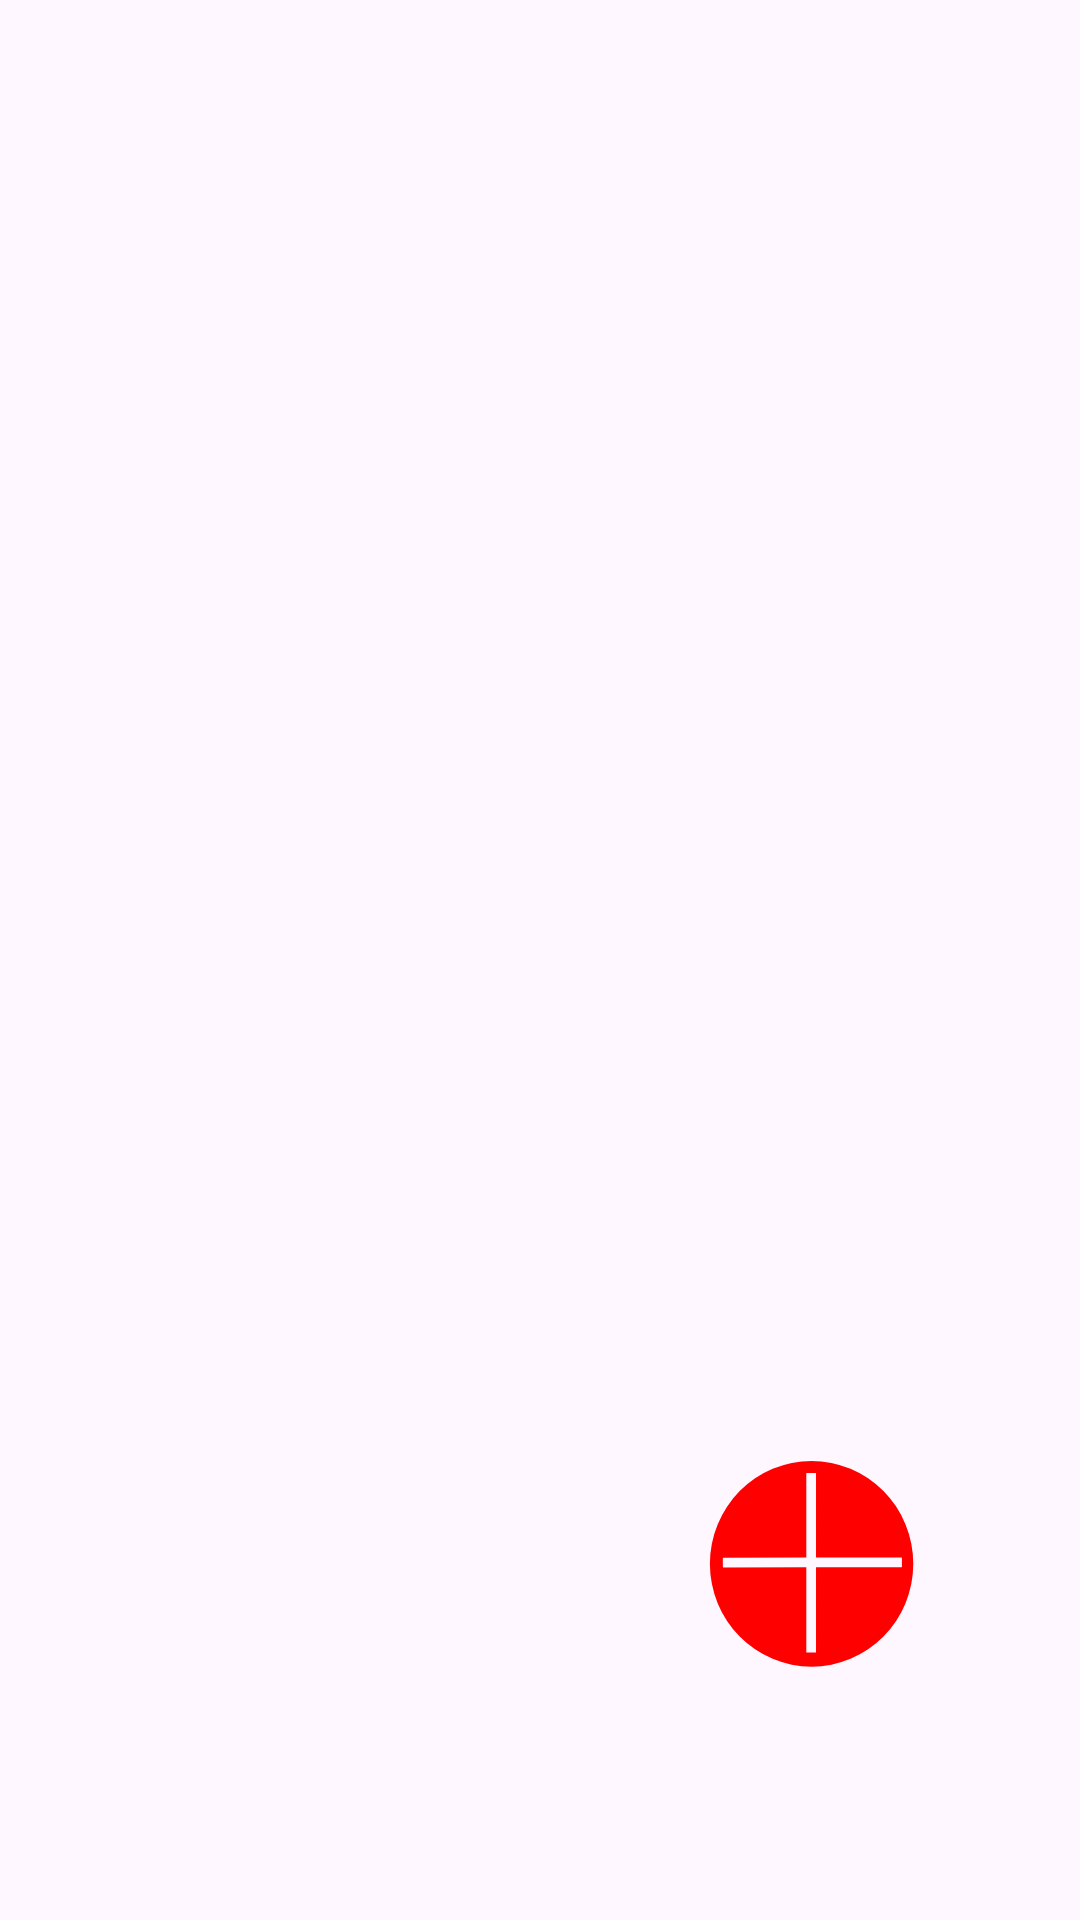

This screen was rendered from an Android layout file. Write that file and the resources it references.
<!-- AndroidManifest.xml: application theme Theme.TuskMeneger -->
<!-- res/layout/my_day_layout.xml -->
<?xml version="1.0" encoding="utf-8"?>
<androidx.constraintlayout.widget.ConstraintLayout xmlns:android="http://schemas.android.com/apk/res/android"
    xmlns:app="http://schemas.android.com/apk/res-auto"
    xmlns:tools="http://schemas.android.com/tools"
    android:layout_width="match_parent"
    android:layout_height="match_parent"
    android:id="@+id/main">


    <ImageView
        android:id="@+id/imageView4"
        android:layout_width="1202dp"
        android:layout_height="1454dp"
        app:layout_constraintBottom_toBottomOf="parent"
        app:layout_constraintEnd_toEndOf="parent"
        app:layout_constraintStart_toStartOf="parent"
        app:layout_constraintTop_toTopOf="parent"
        app:srcCompat="@drawable/backimg" />


    <androidx.constraintlayout.widget.ConstraintLayout
        android:id="@+id/mainconstrate1"
        android:clickable="false"
        android:layout_width="match_parent"
        android:layout_height="match_parent"
        app:layout_constraintBottom_toBottomOf="parent"
        app:layout_constraintEnd_toEndOf="parent"
        app:layout_constraintStart_toStartOf="parent"
        app:layout_constraintTop_toTopOf="parent">













        <ImageView
            android:id="@+id/imageFABButtonMDLayout"
            android:layout_width="115dp"
            android:layout_height="114dp"
            android:layout_marginEnd="32dp"
            android:layout_marginBottom="64dp"
            android:clickable="true"
            android:elevation="10dp"
            android:visibility="visible"
            app:layout_constraintBottom_toBottomOf="parent"
            app:layout_constraintEnd_toEndOf="parent"
            app:srcCompat="@drawable/plus2" />

        <ScrollView
            android:id="@+id/scrollView3"
            android:layout_width="409dp"
            android:layout_height="615dp"
            android:layout_marginTop="3dp"
            app:layout_constraintBottom_toBottomOf="parent"
            app:layout_constraintEnd_toEndOf="parent"
            app:layout_constraintStart_toStartOf="parent"
            app:layout_constraintTop_toBottomOf="@+id/frameLayoutText">

            <LinearLayout
                android:id="@+id/linearScrollMyDay"
                android:layout_width="match_parent"
                android:layout_height="wrap_content"
                android:orientation="vertical" />
        </ScrollView>

        <TextView
            android:id="@+id/textView6"
            android:layout_width="148dp"
            android:layout_height="27dp"
            android:layout_marginTop="20dp"
            android:layout_marginEnd="155dp"
            android:layout_marginBottom="693dp"
            android:text="Мой день"
            android:textColor="@color/white"
            android:textSize="20dp"
            app:layout_constraintBottom_toBottomOf="parent"
            app:layout_constraintEnd_toEndOf="parent"
            app:layout_constraintTop_toTopOf="parent"
            app:layout_constraintVertical_bias="0.444" />

        <TextView
            android:id="@+id/frameLayoutText"
            android:layout_width="180dp"
            android:layout_height="36dp"
            android:layout_marginEnd="189dp"
            android:layout_marginBottom="665dp"
            app:layout_constraintBottom_toBottomOf="parent"
            app:layout_constraintEnd_toEndOf="parent"
            app:layout_constraintHorizontal_bias="0.0"
            app:layout_constraintStart_toEndOf="@+id/imageView2"
            app:layout_constraintTop_toBottomOf="@+id/textView6"
            app:layout_constraintVertical_bias="0.0">

        </TextView>

        <ImageView
            android:id="@+id/imageView2"
            android:layout_width="66dp"
            android:layout_height="47dp"
            android:layout_marginTop="7dp"
            android:layout_marginEnd="1dp"
            android:layout_marginBottom="670dp"
            android:clickable="true"
            app:layout_constraintBottom_toBottomOf="parent"
            app:layout_constraintEnd_toStartOf="@+id/textView6"
            app:layout_constraintTop_toTopOf="parent"
            app:srcCompat="@drawable/arrow" />

        <FrameLayout
            android:id="@+id/frameCalendar"
            android:layout_width="200dp"
            android:layout_height="400dp"
            app:layout_constraintEnd_toEndOf="parent"
            app:layout_constraintTop_toTopOf="parent">

        </FrameLayout>

        <FrameLayout
            android:id="@+id/frameContainer"
            android:layout_width="360dp"
            android:layout_height="105dp"
            android:background="#00242424"
            android:visibility="gone"
            app:layout_constraintBottom_toBottomOf="parent"
            app:layout_constraintEnd_toEndOf="parent"
            app:layout_constraintStart_toStartOf="parent">


        </FrameLayout>

        <FrameLayout
            android:id="@+id/CalendarFrame"
            android:layout_width="wrap_content"
            android:layout_height="wrap_content"
            android:background="#242424"
            android:visibility="visible"
            app:layout_constraintEnd_toEndOf="parent"
            app:layout_constraintTop_toTopOf="parent" />

    </androidx.constraintlayout.widget.ConstraintLayout>

</androidx.constraintlayout.widget.ConstraintLayout>
<!-- resources referenced by this layout -->
<resources>
  <color name="white">#FFFFFFFF</color>
  <!-- drawable arrow (drawable) -->
  <vector xmlns:android="http://schemas.android.com/apk/res/android"
      android:width="210dp"
      android:height="297dp"
      android:viewportWidth="210"
      android:viewportHeight="297">
    <path
        android:pathData="M126.9,30.12L0,122.76L127.61,213.87L127.52,191.86L52.57,137.3L127.31,137.19L127.2,108.34L53.16,108.42L126.99,53.98L126.9,30.12z"
        android:strokeLineJoin="round"
        android:strokeWidth="0.470001"
        android:fillColor="#ffffff"
        android:strokeLineCap="round"/>
    <path
        android:pathData="M20.98,108.2L207.19,108.2A1.11,0.35 0,0 1,208.3 108.55L208.3,136.93A1.11,0.35 0,0 1,207.19 137.28L20.98,137.28A1.11,0.35 0,0 1,19.87 136.93L19.87,108.55A1.11,0.35 0,0 1,20.98 108.2z"
        android:strokeLineJoin="round"
        android:strokeWidth="0.470001"
        android:fillColor="#ffffff"
        android:strokeLineCap="round"/>
  </vector>
  <!-- drawable plus2 (drawable) -->
  <vector xmlns:android="http://schemas.android.com/apk/res/android"
      android:width="210dp"
      android:height="297dp"
      android:viewportWidth="210"
      android:viewportHeight="297">
    <path
        android:pathData="M105.07,65.05A88.6,89.34 0,0 0,16.47 154.39A88.6,89.34 0,0 0,105.07 243.73A88.6,89.34 0,0 0,193.68 154.39A88.6,89.34 0,0 0,105.07 65.05zM101.58,75.45L107.83,75.45C108.44,75.45 108.94,75.6 108.94,75.79L108.94,149.01L183.45,148.94C183.64,148.94 183.8,149.44 183.8,150.05L183.8,156.3C183.81,156.91 183.65,157.41 183.46,157.41L108.94,157.47L108.94,231.14C108.94,231.34 108.44,231.49 107.83,231.49L101.58,231.49C100.97,231.49 100.47,231.34 100.47,231.14L100.47,157.48L28.11,157.55C27.92,157.55 27.76,157.05 27.76,156.44L27.75,150.19C27.75,149.58 27.91,149.08 28.1,149.08L100.47,149.02L100.47,75.79C100.47,75.6 100.97,75.45 101.58,75.45z"
        android:strokeLineJoin="round"
        android:strokeWidth="14.9604"
        android:fillColor="#ff0000"
        android:strokeColor="#00000000"
        android:strokeLineCap="round"/>
  </vector>
  <style name="Theme.TuskMeneger" parent="Base.Theme.TuskMeneger" />
  <style name="Base.Theme.TuskMeneger" parent="Theme.Material3.DayNight.NoActionBar">
          
          
      </style>
</resources>
